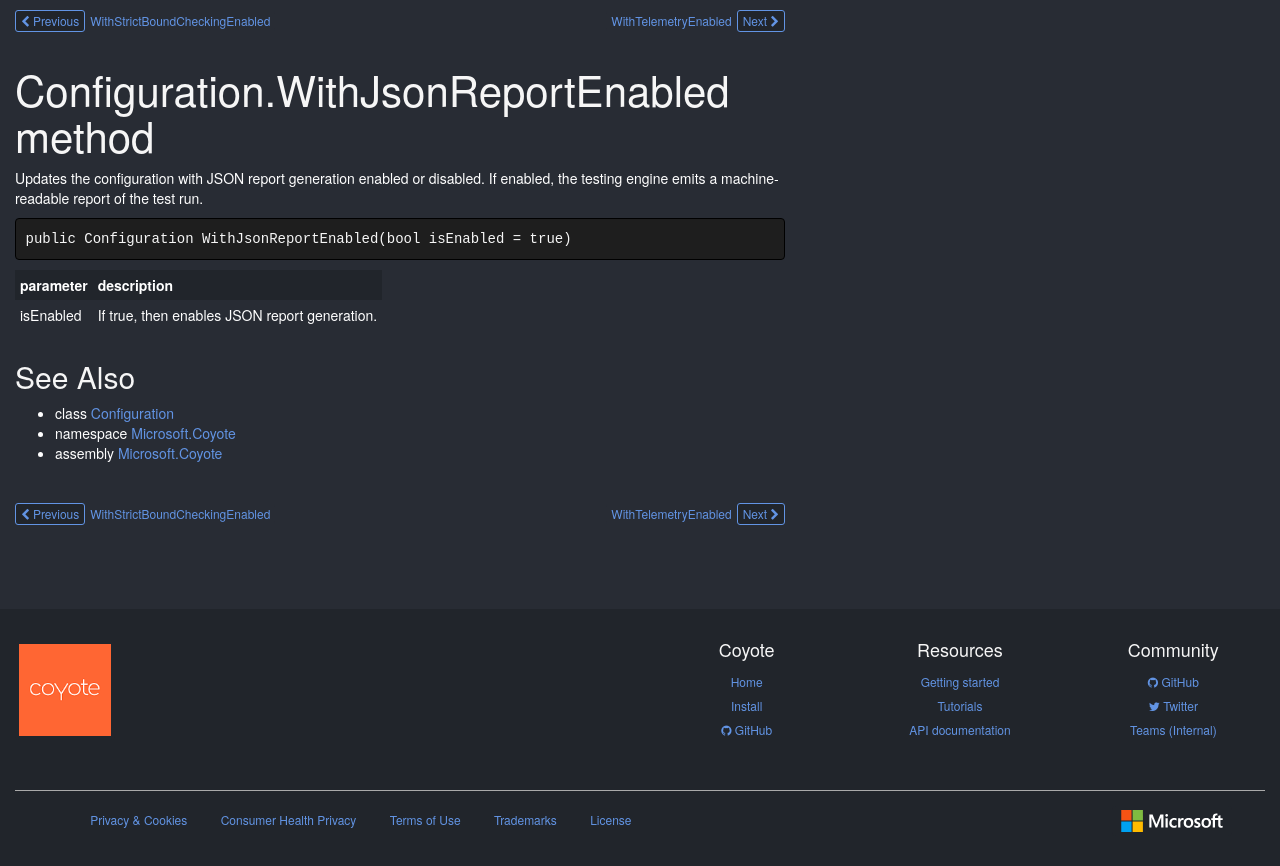

repository: microsoft/coyote · page: ref/Microsoft.Coyote/Configuration/WithJsonReportEnabled/index.html · generator: mkdocs

# Configuration.WithJsonReportEnabled method

Updates the configuration with JSON report generation enabled or disabled. If enabled, the testing engine emits a machine-readable report of the test run.

```csharp
public Configuration WithJsonReportEnabled(bool isEnabled = true)
```

| parameter | description |
| --- | --- |
| isEnabled | If true, then enables JSON report generation. |

## See Also

* class [Configuration](../Configuration.md)
* namespace [Microsoft.Coyote](../Configuration.md)
* assembly [Microsoft.Coyote](../../Microsoft.Coyote.md)

<!-- DO NOT EDIT: generated by xmldocmd for Microsoft.Coyote.dll -->
